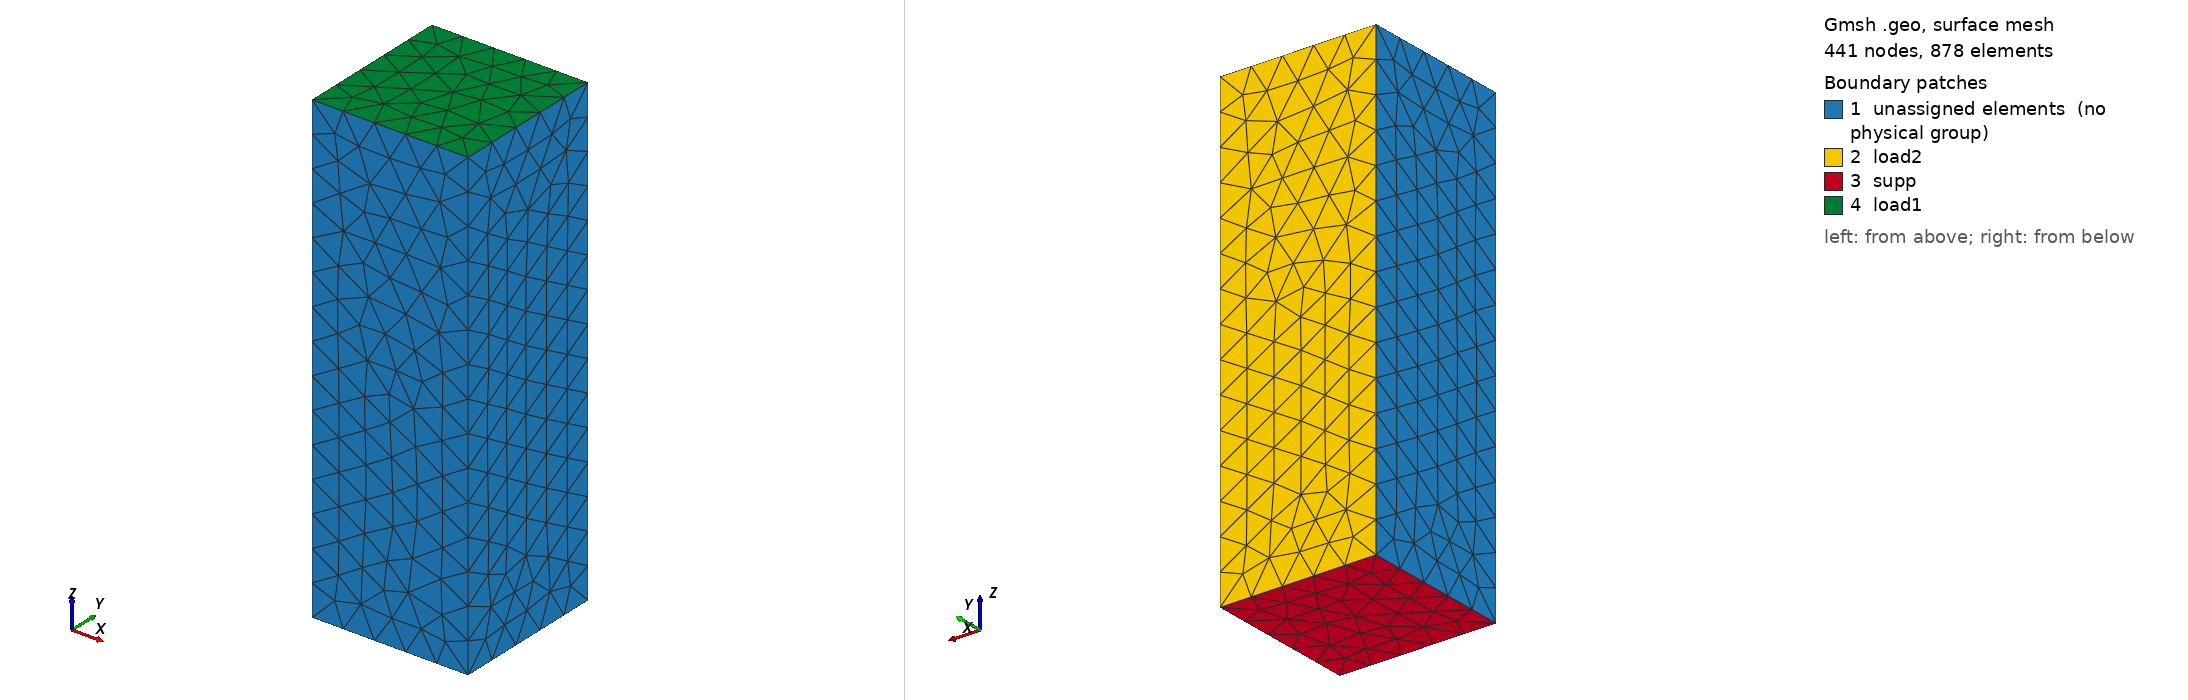

Gmsh geometry script, surface-meshed: 441 nodes, 878 surface elements. Boundary patches (legend numbers): 1 unassigned elements (no physical group), 2 load2, 3 supp, 4 load1. Left view from above one corner, right view from below the opposite corner. Legend entries are the model's physical surfaces; 'unassigned elements' are surfaces in no physical group. The drawing asked Gmsh for element sizes between 1% and 20% of the model's largest extent; the script's own settings can give other sizes.

=== body.geo (drawn) ===
//+
SetFactory("OpenCASCADE");
//+
Box(1) = {0, 0, 0, 10, 10, 30};
//+
MeshSize {:} = 2;
//+
Mesh 3;
//+
Physical Volume("body", 13) = {1};
//+
Physical Surface("supp", 14) = {5};
//+
Physical Surface("load1", 15) = {6};
//+
Physical Surface("load2", 16) = {4};
